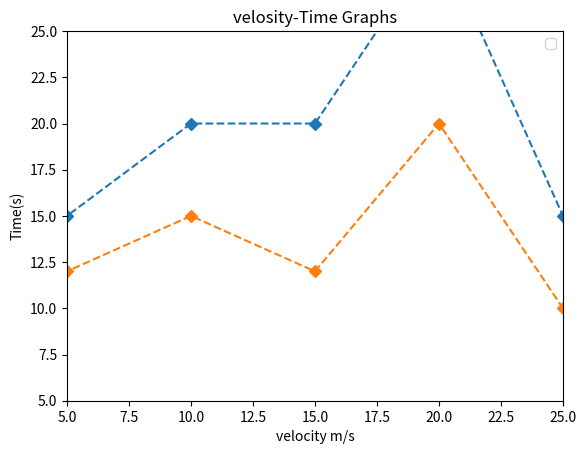

Generate this figure with matplotlib:
import matplotlib.pyplot as plt

x=[0,5,10,15,20,25,30]
y1=[10,15,20,20,30,15,0]
y2=[10,12,15,12,20,10,0]
plt.plot(x,y1,linestyle='dashed',marker='D')
plt.plot(x,y2,linestyle='dashed',marker='D')
plt.title('velosity-Time Graphs')
plt.xlabel('velocity m/s')
plt.ylabel('Time(s)')
plt.xlim(5,25)
plt.ylim(5,25)
plt.legend()
plt.show()
